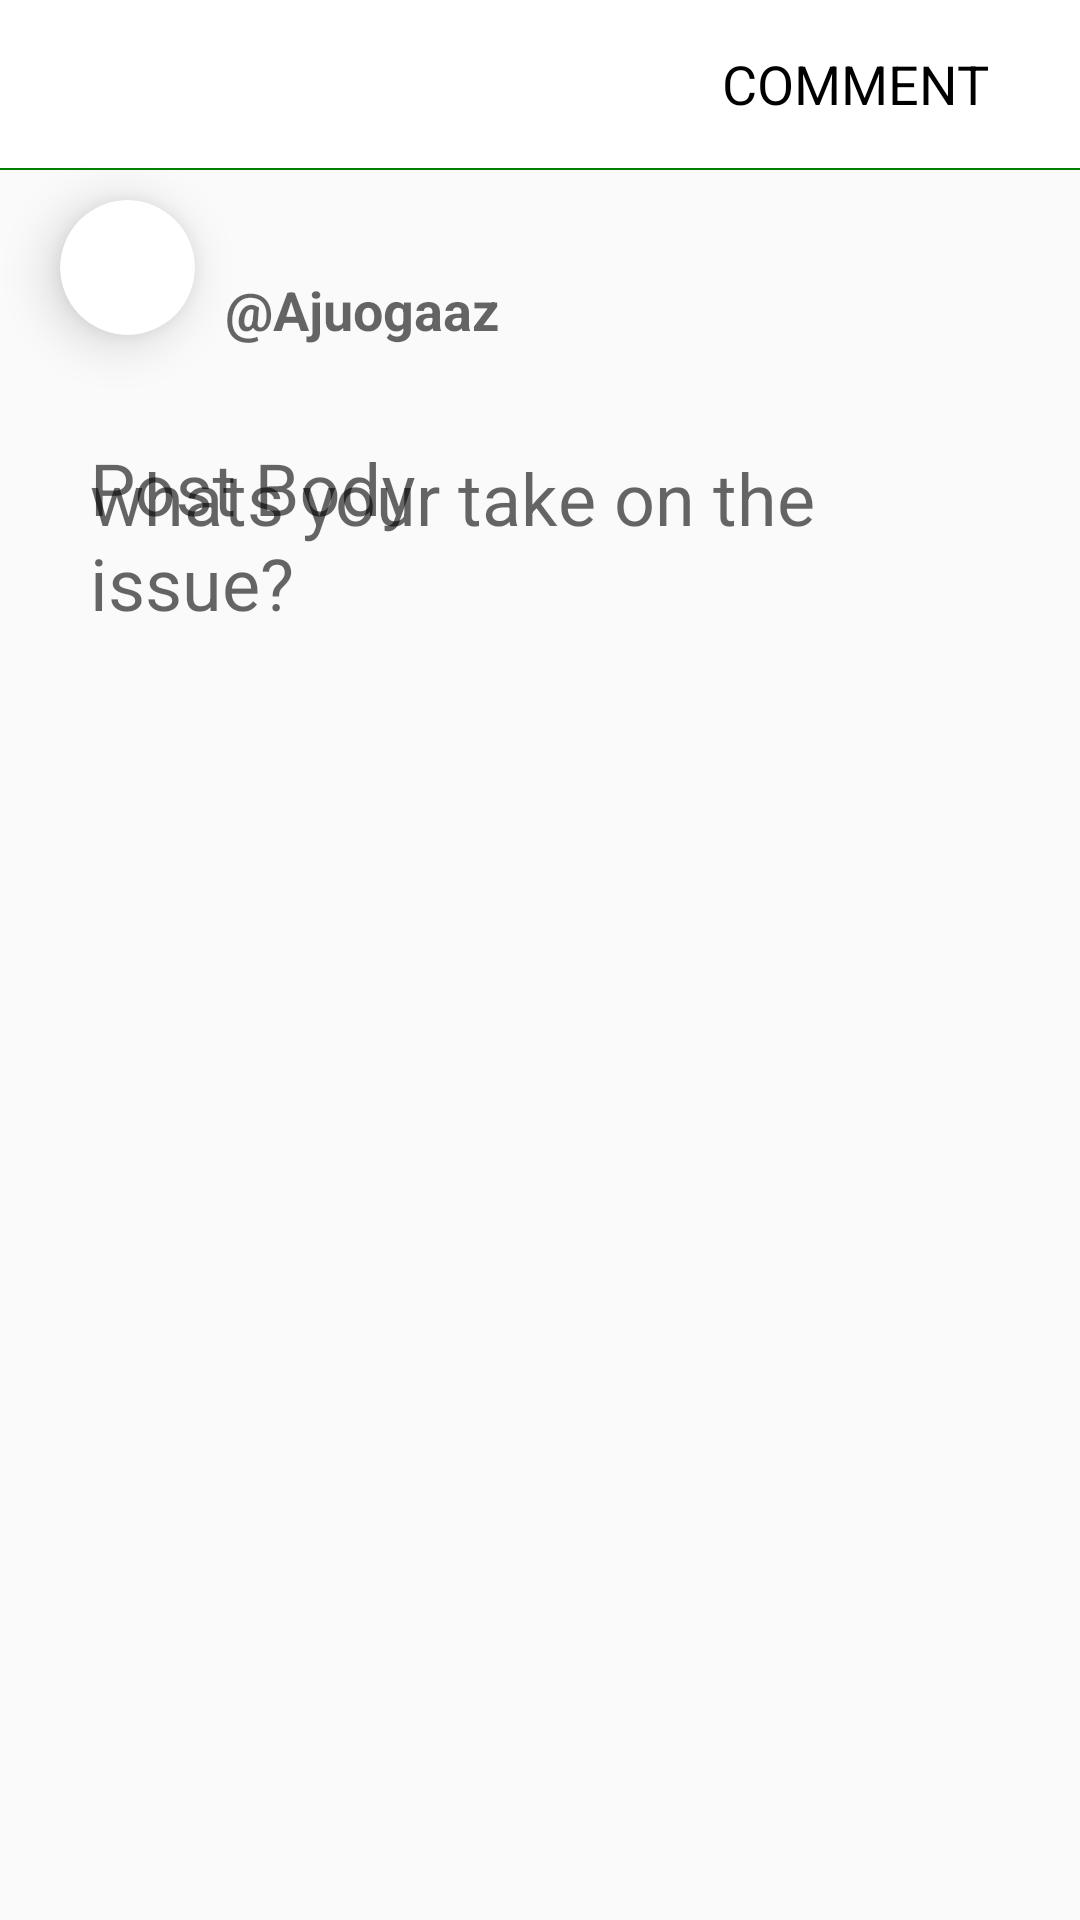

This screen was rendered from an Android layout file. Write that file and the resources it references.
<!-- AndroidManifest.xml: application theme AppTheme -->
<!-- res/layout/activity_comment.xml -->
<?xml version="1.0" encoding="utf-8"?>
<RelativeLayout
    xmlns:android="http://schemas.android.com/apk/res/android"
    xmlns:app="http://schemas.android.com/apk/res-auto"
    xmlns:tools="http://schemas.android.com/tools"
    android:fitsSystemWindows="true"
    android:layout_width="match_parent"
    android:layout_height="match_parent"
    tools:context=".Activities.ComposeActivity">

    <com.google.android.material.appbar.MaterialToolbar
        android:id="@+id/toolbar"
        android:layout_width="match_parent"
        android:layout_height="wrap_content"
        android:padding="5dp"
        android:minHeight="?attr/actionBarSize"
        android:background="@color/colorPrimary"
        >


        <RelativeLayout
            android:layout_width="match_parent"
            android:layout_height="wrap_content"
            android:id="@+id/toolbarContainer"
            android:padding="0dp"
            >
            <ImageView
                android:id="@+id/Cancel"
                android:layout_width="wrap_content"
                android:layout_height="wrap_content"
                android:contentDescription="@string/cancel"
                app:srcCompat="@drawable/ic_close" />

            <TextView
                android:id="@+id/toolbarComment"
                android:layout_width="wrap_content"
                android:layout_height="wrap_content"
                android:text="@string/cooment_TOOLBAR"
                android:textColor="@color/Black"
                android:layout_marginEnd="20dp"
                android:textAppearance="@style/TextAppearance.AppCompat.Medium"
                android:layout_alignParentEnd="true"
                />

        </RelativeLayout>

    </com.google.android.material.appbar.MaterialToolbar>

    <View
        android:id="@+id/separatingLine"
        android:layout_width="match_parent"
        android:layout_below="@id/toolbar"
        android:layout_height="0.8dp"
        android:background="@color/colorAccent"/>

    <androidx.cardview.widget.CardView
        android:id="@+id/circularContainer"
        android:layout_width="45dp"
        android:layout_height="45dp"
        app:cardCornerRadius="45dp"
        android:layout_marginStart="20dp"
        android:layout_below="@id/separatingLine"
        app:cardElevation="10dp"
        android:layout_marginTop="10dp"
        android:layout_centerVertical="true">

        <ImageView
            android:id="@+id/ivProfileImage"
            android:layout_width="45dp"
            android:layout_height="45dp"
            android:layout_alignParentStart="true"
            android:layout_alignParentTop="true"
            android:layout_marginTop="0dp"
            android:layout_marginStart="0dp"
            tools:srcCompat="@tools:sample/avatars" />

    </androidx.cardview.widget.CardView>

    <TextView
        android:id="@+id/tvName"
        android:layout_width="wrap_content"
        android:layout_marginStart="10dp"
        android:layout_alignTop="@id/circularContainer"
        android:layout_toEndOf="@id/circularContainer"
        android:ems="10"
        android:textStyle="bold"
        android:textColor="@color/Black"
        android:layout_height="wrap_content"
        android:textAppearance="@style/TextAppearance.AppCompat.Medium"
        tools:text="Linus"
        />

    <TextView
        android:id="@+id/gitHubUserName"
        android:layout_width="wrap_content"
        android:layout_marginStart="10dp"
        android:layout_below="@id/tvName"
        android:layout_toEndOf="@id/circularContainer"
        android:ems="10"
        android:textStyle="bold"
        android:layout_height="wrap_content"
        android:textAppearance="@style/TextAppearance.AppCompat.Medium"
        android:text="@string/Ajuogaaz"
        tools:text="@string/Ajuogaaz"
        />

    <com.google.android.material.textfield.TextInputLayout
        android:id="@+id/textField"
        android:layout_width="match_parent"
        android:layout_height="match_parent"
        android:layout_below="@id/gitHubUserName"
        android:layout_marginStart="10dp"
        android:layout_marginTop="10dp"
        android:layout_marginEnd="10dp"
        android:hint="@string/post_body"
        app:boxBackgroundColor="@android:color/transparent"
        app:hintAnimationEnabled="true"
        app:hintTextAppearance="@style/ShapeAppearance.MaterialComponents.LargeComponent"
        app:hintTextColor="@color/colorAccent">

        <com.google.android.material.textfield.TextInputEditText
            android:id="@+id/PostBody"
            android:layout_width="match_parent"
            android:layout_height="match_parent"
            android:background="@null"
            android:gravity="top"
            android:hint="@string/hintforComment"
            android:inputType="textMultiLine"
            android:padding="20dp"
            android:textCursorDrawable="@null"
            android:textSize="24sp" />

    </com.google.android.material.textfield.TextInputLayout>



</RelativeLayout>
<!-- resources referenced by this layout -->
<resources>
  <color name="Black">#000000</color>
  <color name="colorAccent">#008000</color>
  <color name="colorPrimary">#FFFFFF</color>
  <string name="Ajuogaaz">\@Ajuogaaz</string>
  <string name="cancel">Cancel</string>
  <string name="cooment_TOOLBAR">COMMENT</string>
  <string name="hintforComment">whats your take on the issue?</string>
  <string name="post_body">Post Body</string>
  <style name="AppTheme" parent="Theme.MaterialComponents.Light.NoActionBar">
          
          <item name="colorPrimary">@color/colorPrimary</item>
          <item name="colorPrimaryDark">@color/colorPrimaryDark</item>
          <item name="colorAccent">@color/colorAccent</item>
          <item name="android:windowTranslucentStatus">true</item>
          <item name="bottomNavigationStyle">@style/Widget.MaterialComponents.BottomNavigationView.Colored</item>
          <item name="colorOnPrimary">@color/colorAccent</item>
          <item name="android:windowTranslucentNavigation">true</item>
          
      </style>
  <color name="colorPrimaryDark">#FFFFFF</color>
</resources>
